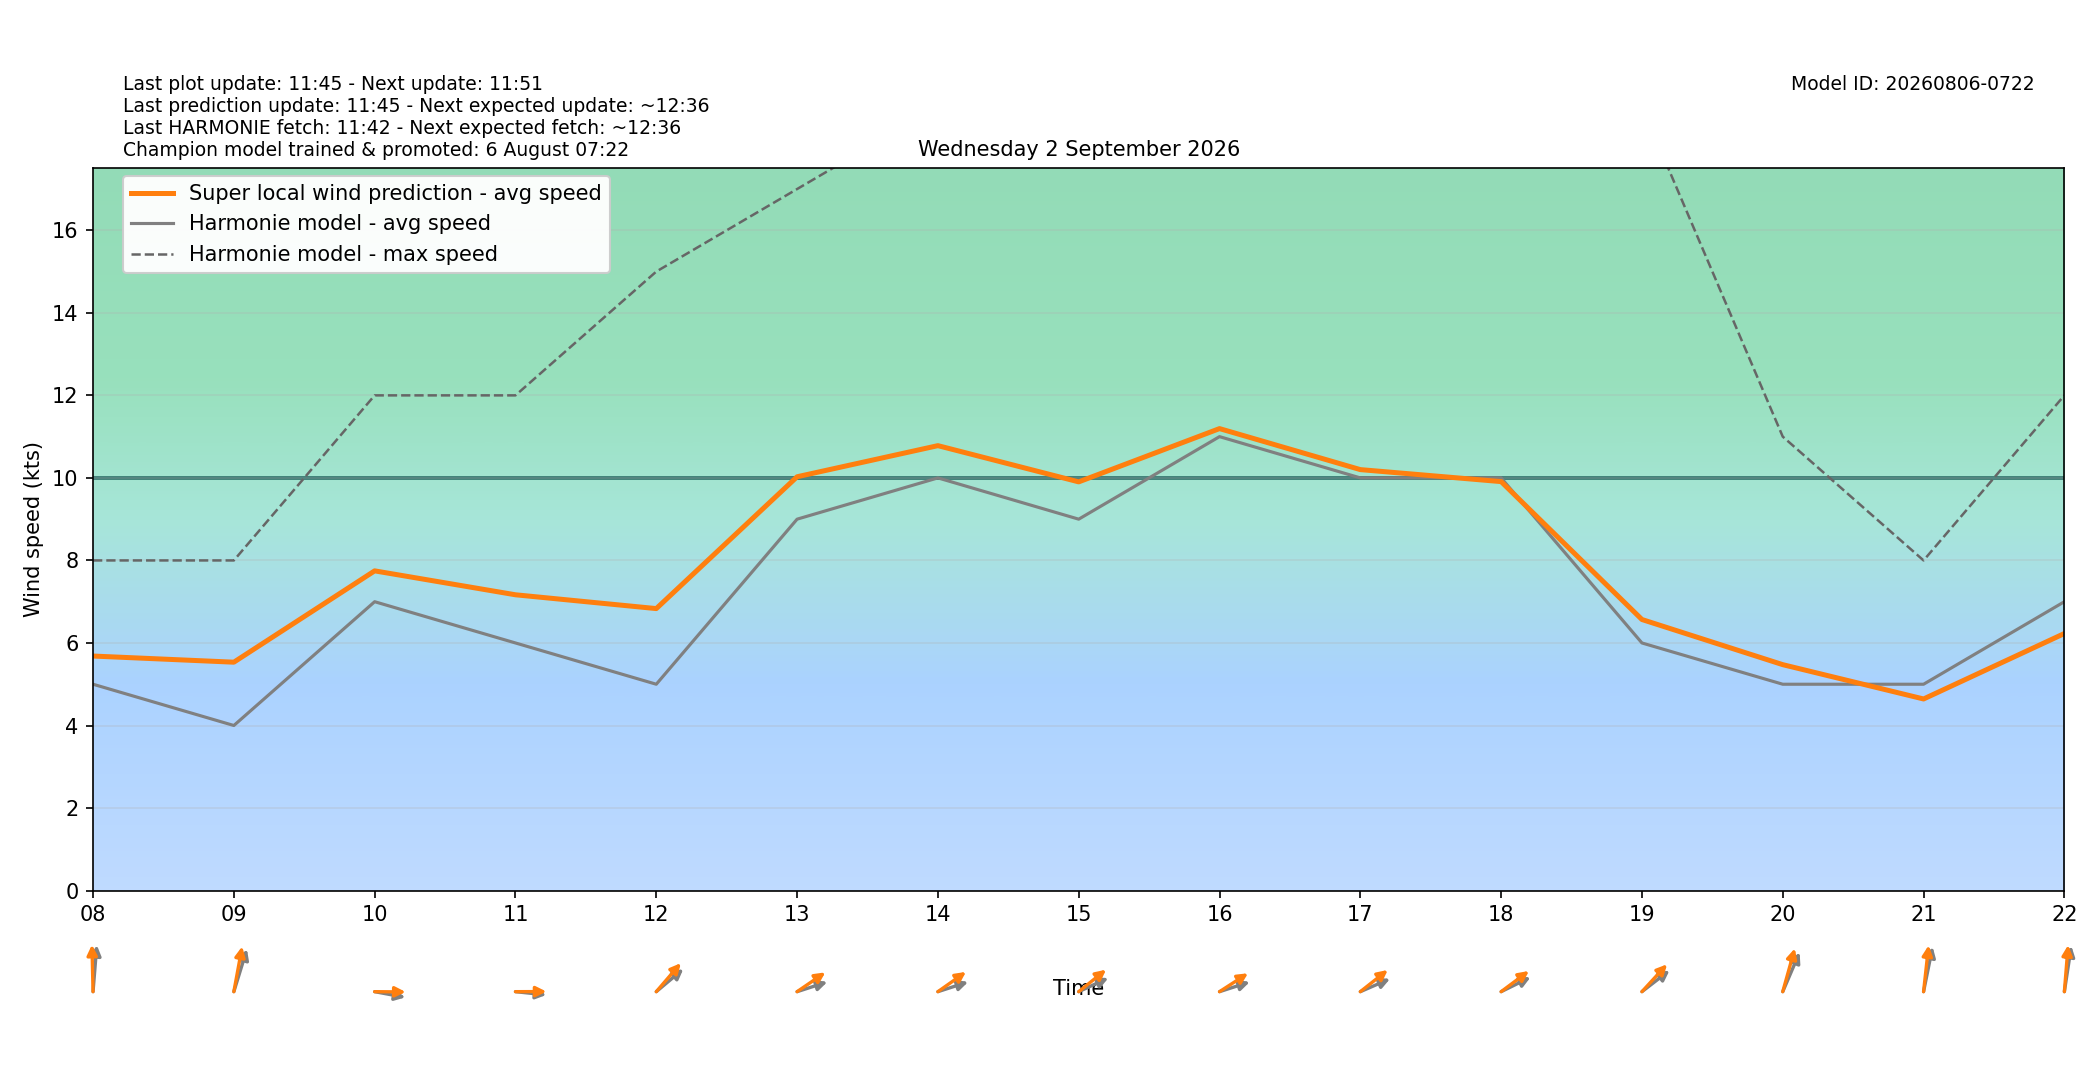

The file beside this chart, header and first rows:
target_time_utc, target_time_local, hour_utc, hour_local, forecast_wind_speed, forecast_wind_min, forecast_wind_max, lstm_pred_wind_speed, delta_speed_lstm_minus_forecast, forecast_wind_dir_deg, lstm_pred_wind_dir_deg, delta_dir_lstm_minus_forecast
2026-09-01T22:00:00Z, 2026-09-02T00:00:00+0200, 22, 00, 5.0, 5.0, 8.0, 4.179, -0.8205, 185.0, 180.7, -4.286
2026-09-01T23:00:00Z, 2026-09-02T01:00:00+0200, 23, 01, 6.0, 6.0, 9.0, 5.076, -0.9236, 191.0, 186.3, -4.713
2026-09-02T00:00:00Z, 2026-09-02T02:00:00+0200, 00, 02, 7.0, 7.0, 12.0, 6.22, -0.7803, 187.0, 180.8, -6.155
2026-09-02T01:00:00Z, 2026-09-02T03:00:00+0200, 01, 03, 8.0, 8.0, 14.0, 7.373, -0.6274, 187.0, 180.4, -6.613
2026-09-02T02:00:00Z, 2026-09-02T04:00:00+0200, 02, 04, 7.0, 7.0, 16.0, 7.502, 0.5018, 210.0, 204.2, -5.821
2026-09-02T03:00:00Z, 2026-09-02T05:00:00+0200, 03, 05, 5.0, 5.0, 12.0, 5.534, 0.5337, 200.0, 192.5, -7.469
2026-09-02T04:00:00Z, 2026-09-02T06:00:00+0200, 04, 06, 5.0, 5.0, 9.0, 5.22, 0.2203, 193.0, 188, -4.986
2026-09-02T05:00:00Z, 2026-09-02T07:00:00+0200, 05, 07, 5.0, 5.0, 9.0, 5.385, 0.3848, 186.0, 178.8, -7.168
2026-09-02T06:00:00Z, 2026-09-02T08:00:00+0200, 06, 08, 5.0, 5.0, 8.0, 5.683, 0.6832, 187.0, 178, -9.049
2026-09-02T07:00:00Z, 2026-09-02T09:00:00+0200, 07, 09, 4.0, 4.0, 8.0, 5.534, 1.534, 205.0, 195.6, -9.429
2026-09-02T08:00:00Z, 2026-09-02T10:00:00+0200, 08, 10, 7.0, 7.0, 12.0, 7.747, 0.7474, 277.0, 270.3, -6.667
2026-09-02T09:00:00Z, 2026-09-02T11:00:00+0200, 09, 11, 6.0, 6.0, 12.0, 7.168, 1.168, 274.0, 269.9, -4.125
2026-09-02T10:00:00Z, 2026-09-02T12:00:00+0200, 10, 12, 5.0, 5.0, 15.0, 6.833, 1.833, 241.0, 232.5, -8.482
2026-09-02T11:00:00Z, 2026-09-02T13:00:00+0200, 11, 13, 9.0, 9.0, 17.0, 10.03, 1.028, 258.0, 245.7, -12.29
2026-09-02T12:00:00Z, 2026-09-02T14:00:00+0200, 12, 14, 10.0, 10.0, 19.0, 10.78, 0.7818, 258.0, 245.1, -12.92
2026-09-02T13:00:00Z, 2026-09-02T15:00:00+0200, 13, 15, 9.0, 9.0, 19.0, 9.904, 0.9039, 253.0, 242, -10.99
2026-09-02T14:00:00Z, 2026-09-02T16:00:00+0200, 14, 16, 11.0, 11.0, 20.0, 11.19, 0.1946, 258.0, 246.9, -11.09
2026-09-02T15:00:00Z, 2026-09-02T17:00:00+0200, 15, 17, 10.0, 10.0, 20.0, 10.2, 0.2009, 254.0, 242.4, -11.56
2026-09-02T16:00:00Z, 2026-09-02T18:00:00+0200, 16, 18, 10.0, 10.0, 20.0, 9.91, -0.08987, 252.0, 243.8, -8.217
2026-09-02T17:00:00Z, 2026-09-02T19:00:00+0200, 17, 19, 6.0, 6.0, 19.0, 6.568, 0.5683, 243.0, 234.3, -8.714
2026-09-02T18:00:00Z, 2026-09-02T20:00:00+0200, 18, 20, 5.0, 5.0, 11.0, 5.475, 0.4746, 213.0, 202.9, -10.1
2026-09-02T19:00:00Z, 2026-09-02T21:00:00+0200, 19, 21, 5.0, 5.0, 8.0, 4.643, -0.3572, 197.0, 189.4, -7.56
2026-09-02T20:00:00Z, 2026-09-02T22:00:00+0200, 20, 22, 7.0, 7.0, 12.0, 6.229, -0.7706, 193.0, 186.9, -6.051
2026-09-02T21:00:00Z, 2026-09-02T23:00:00+0200, 21, 23, 7.0, 7.0, 12.0, 5.558, -1.442, 176.0, 168.2, -7.801
